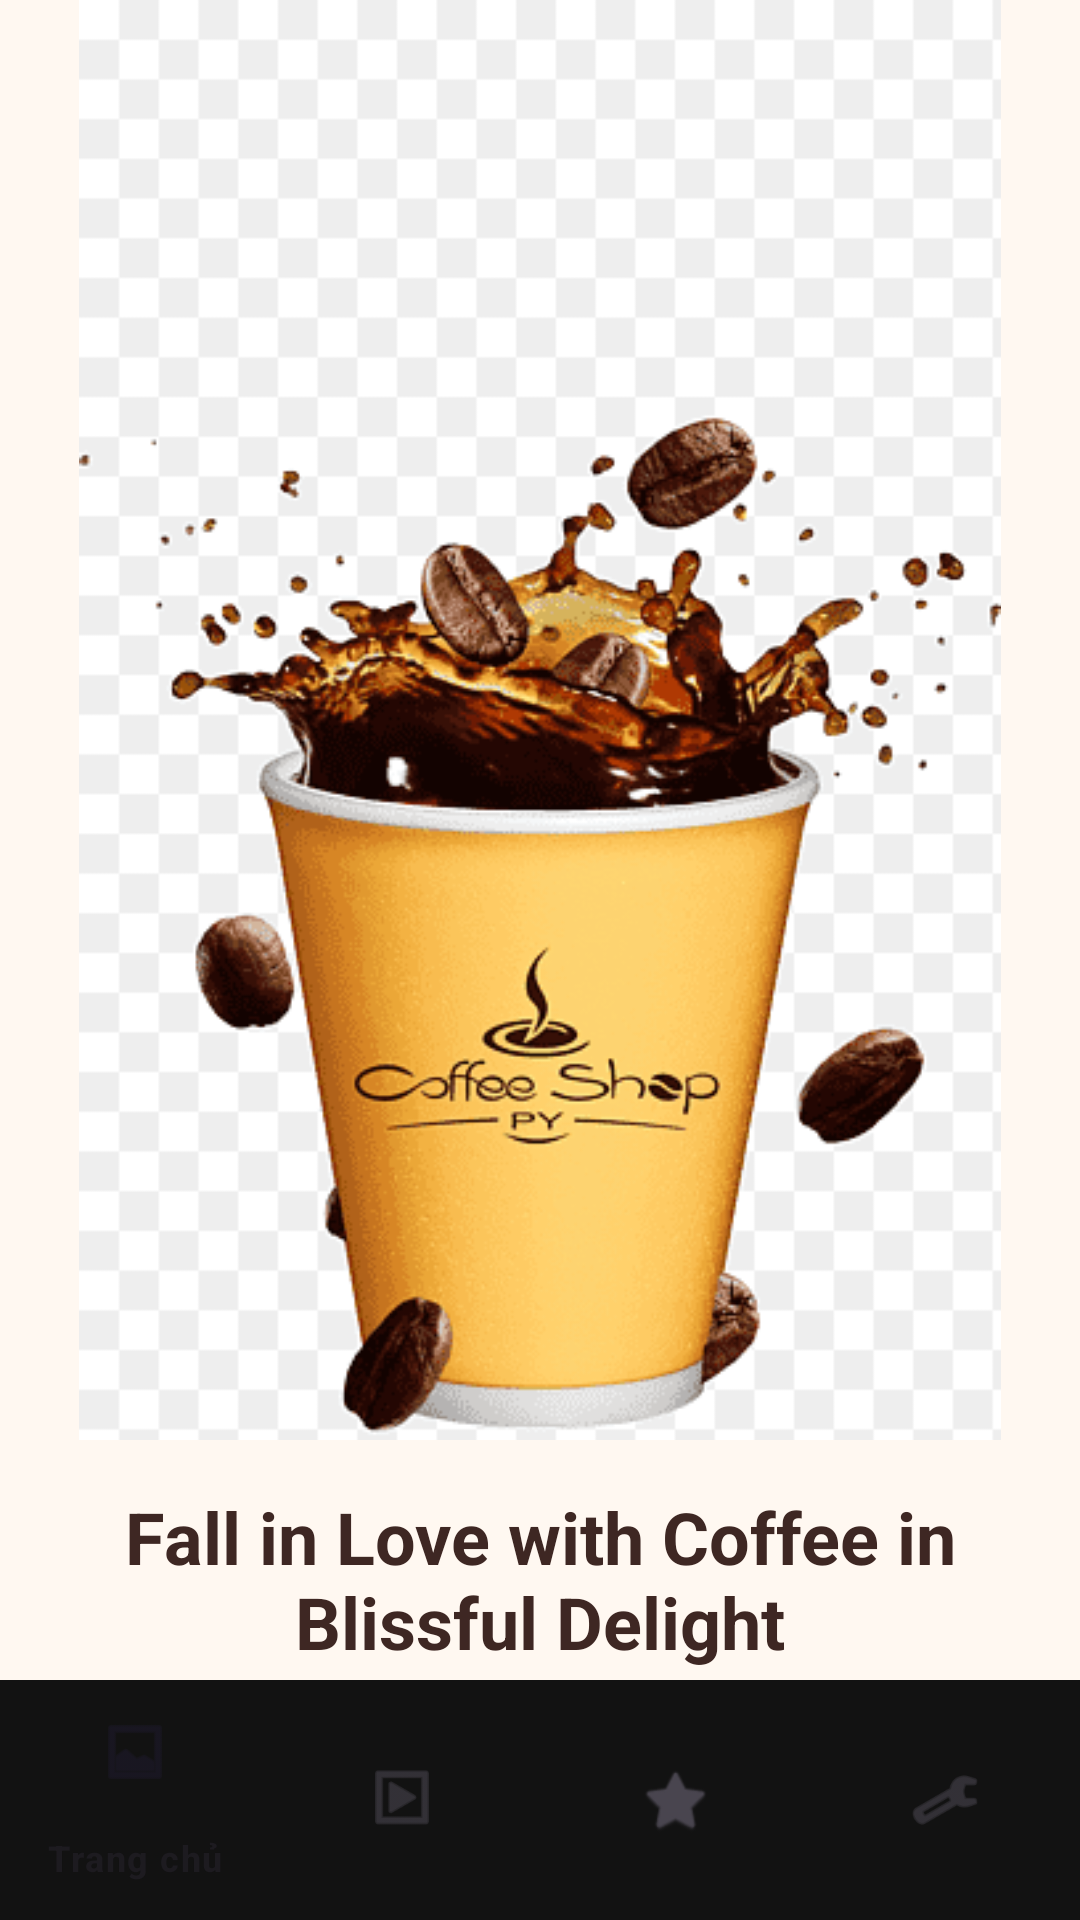

Here is an Android app screen rendered from its layout file. Give the layout XML and the strings, colors and styles it references.
<!-- AndroidManifest.xml: application theme Theme.Lab2ActivityLogcat -->
<!-- res/layout/home.xml -->
<?xml version="1.0" encoding="utf-8"?>
<RelativeLayout xmlns:android="http://schemas.android.com/apk/res/android"
    xmlns:app="http://schemas.android.com/apk/res-auto"
    xmlns:tools="http://schemas.android.com/tools"
    android:layout_width="match_parent"
    android:layout_height="match_parent"
    >
    <View
    android:layout_width="match_parent"
    android:layout_height="match_parent"
    android:background="#80000000" />
<androidx.constraintlayout.widget.ConstraintLayout
    android:layout_width="match_parent"
    android:layout_height="match_parent"
    android:background="#FFF8F1"> 

    
    <ImageView
        android:id="@+id/imageView"
        android:layout_width="0dp"
        android:layout_height="0dp"
        android:scaleType="fitCenter"
        android:src="@drawable/coffe"
        app:layout_constraintBottom_toTopOf="@id/textView"
        app:layout_constraintDimensionRatio="3:4"
        app:layout_constraintEnd_toEndOf="parent"
        app:layout_constraintStart_toStartOf="parent"
        app:layout_constraintTop_toTopOf="parent"
        app:srcCompat="@drawable/coffe_removebg_preview"
        tools:srcCompat="@drawable/coffe_removebg_preview" />

    
    <TextView
        android:id="@+id/textView"
        android:layout_width="0dp"
        android:layout_height="wrap_content"
        android:layout_margin="16dp"
        android:text="Fall in Love with Coffee in Blissful Delight"
        android:textAlignment="center"
        android:textColor="#3E2723"
        android:textSize="24sp"
        android:textStyle="bold"
        app:layout_constraintTop_toBottomOf="@id/imageView"
        app:layout_constraintStart_toStartOf="parent"
        app:layout_constraintEnd_toEndOf="parent"/>

    
    <TextView
        android:id="@+id/textView2"
        android:layout_width="0dp"
        android:layout_height="wrap_content"
        android:layout_marginHorizontal="24dp"
        android:layout_marginTop="8dp"
        android:text="Welcome to our cozy coffee corner, where every cup is a delightful for you."
        android:textAlignment="center"
        android:textColor="#6D4C41"
        android:textSize="14sp"
        app:layout_constraintTop_toBottomOf="@id/textView"
        app:layout_constraintStart_toStartOf="parent"
        app:layout_constraintEnd_toEndOf="parent"/>

    
    <Button
        android:id="@+id/button"
        android:layout_width="0dp"
        android:layout_height="56dp"
        android:layout_margin="24dp"
        android:text="Get Started"
        android:textAllCaps="false"
        android:textColor="#FFFFFF"
        android:backgroundTint="#D84315"
        app:layout_constraintBottom_toBottomOf="parent"
        app:layout_constraintStart_toStartOf="parent"
        app:layout_constraintEnd_toEndOf="parent"/>


</androidx.constraintlayout.widget.ConstraintLayout>
<com.google.android.material.bottomnavigation.BottomNavigationView
android:id="@+id/bottom_navigation"
android:layout_width="match_parent"
android:layout_height="wrap_content"
android:layout_alignParentBottom="true"
android:background="#121212"

app:menu="@menu/bottom_nav_menu" />
</RelativeLayout>
<!-- resources referenced by this layout -->
<resources>
  <!-- drawable coffe: png bitmap (drawable, 25097 bytes) -->
  <!-- drawable coffe_removebg_preview: png bitmap (drawable, 163822 bytes) -->
  <style name="Theme.Lab2ActivityLogcat" parent="Base.Theme.Lab2ActivityLogcat" />
  <style name="Base.Theme.Lab2ActivityLogcat" parent="Theme.Material3.DayNight.NoActionBar">
          
          
      </style>
</resources>
